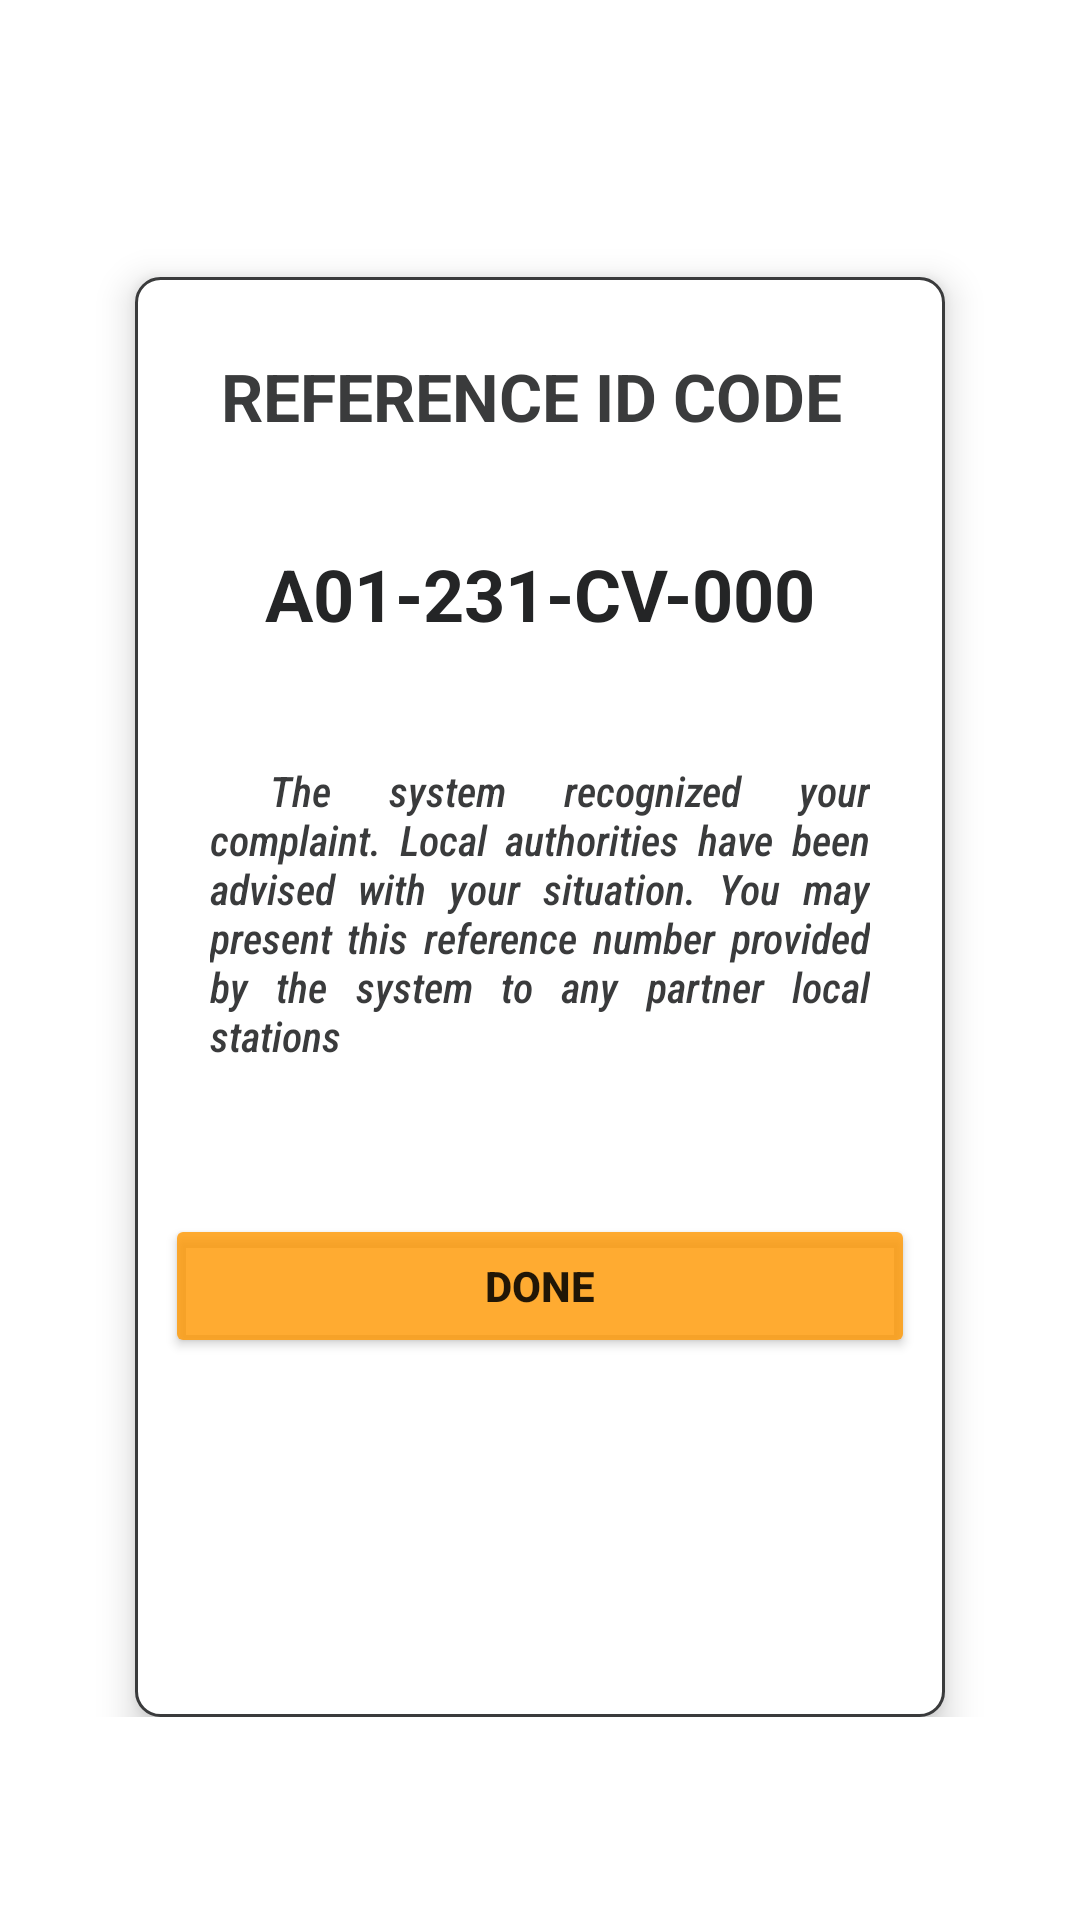

Reconstruct the res/layout file that produces this screen, plus the resources it refers to.
<!-- AndroidManifest.xml: application theme Theme.31b -->
<!-- res/layout/complaint_page_four_fa.xml -->
<?xml version="1.0" encoding="utf-8"?>
<RelativeLayout xmlns:android="http://schemas.android.com/apk/res/android"
    android:layout_width="match_parent"
    android:layout_height="match_parent"
    xmlns:tools="http://schemas.android.com/tools"
    tools:context=".complaint_page_four_pa">
    <RelativeLayout
        android:id="@+id/lytPlaceHolder_complaintPageFour"
        android:layout_width="match_parent"
        android:layout_height="wrap_content"
        android:layout_centerVertical="true"
        android:layout_margin="25dp"
        android:background="@color/transparent"
        android:elevation="8dp"
        >

        <LinearLayout
            android:layout_width="match_parent"
            android:layout_height="480dp"
            android:layout_gravity="center"
            android:layout_marginLeft="20dp"
            android:layout_marginTop="25dp"
            android:layout_marginRight="20dp"
            android:background="@drawable/custom_input"
            android:elevation="7dp"
            android:orientation="vertical"
            android:padding="5dp">

            <TextView
                android:id="@+id/complaint_form_qrCode"
                android:layout_width="wrap_content"
                android:layout_height="wrap_content"
                android:layout_gravity="center_horizontal"
                android:layout_marginTop="20dp"
                android:text="REFERENCE ID CODE "
                android:textColor="@color/mid_black"
                android:textSize="22sp"
                android:textStyle="bold" />


            <LinearLayout
                android:layout_width="wrap_content"
                android:layout_height="wrap_content"
                android:layout_gravity="center_horizontal"
                android:orientation="horizontal">

                <TextView
                    android:id="@+id/refcode_fa"
                    android:layout_width="wrap_content"
                    android:layout_height="wrap_content"
                    android:layout_marginTop="35dp"
                    android:text="A01-231-CV-000"
                    android:textColor="@color/slight_black"
                    android:textSize="24sp"
                    android:textStyle="bold" />


            </LinearLayout>

            <TextView
                android:id="@+id/complaint_form_qrCode_2"
                android:layout_width="match_parent"
                android:layout_height="wrap_content"
                android:layout_marginLeft="20dp"
                android:layout_marginTop="40dp"
                android:layout_marginRight="20dp"
                android:fontFamily="sans-serif-condensed-medium"
                android:justificationMode="inter_word"
                android:text="@string/complaint_qrcode"
                android:textAlignment="textStart"
                android:textColor="@color/mid_black"
                android:textSize="14sp"
                android:textStyle="italic"
                android:typeface="normal" />


            <Button
                android:id="@+id/btnDone_complaint_page_qrCodefa"
                android:layout_width="250dp"
                android:layout_height="wrap_content"
                android:layout_gravity="center"
                android:layout_marginTop="50dp"
                android:layout_marginBottom="20dp"
                android:backgroundTint="@color/LightOrange31b"
                android:elevation="15dp"
                android:padding="12dp"
                android:text="DONE"
                android:textStyle="bold"
                 />

        </LinearLayout>

    </RelativeLayout>

</RelativeLayout>
<!-- resources referenced by this layout -->
<resources>
  <color name="LightOrange31b">#CEFF9800</color>
  <color name="mid_black">#3A3B3C</color>
  <color name="slight_black">#242526</color>
  <color name="transparent">#00000000</color>
  <!-- drawable custom_input (drawable) -->
  <?xml version="1.0" encoding="utf-8"?>
  <selector xmlns:android="http://schemas.android.com/apk/res/android">
  
      <item android:state_enabled="true" android:state_focused="true">
          <shape android:shape="rectangle">
              <solid android:color="@color/white"/>
              <corners android:radius="8dp"/>
              <stroke android:color="@color/mid_black" android:width="1dp"/>
          </shape>
      </item>
  
      <item android:state_enabled="true">
          <shape android:shape="rectangle">
              <solid android:color="@color/white"/>
              <corners android:radius="8dp"/>
              <stroke android:color="@color/mid_black" android:width="1dp"/>
          </shape>
      </item>
  
  </selector>
  <string name="complaint_qrcode"> \t\t\tThe system recognized your complaint. Local authorities have been advised with your situation. You may present this reference number provided by the system to any partner local stations"</string>
  <style name="Theme.31b" parent="Theme.MaterialComponents.DayNight.NoActionBar">
          
          <item name="colorPrimary">#801BB3</item>
          <item name="colorPrimaryVariant">@color/mid_black</item>
          <item name="colorOnPrimary">@color/white</item>
          
          <item name="colorSecondary">@color/teal_200</item>
          <item name="colorSecondaryVariant">@color/teal_700</item>
          <item name="colorOnSecondary">@color/black</item>
          
          <item name="android:statusBarColor" tools:targetApi="l">?attr/colorPrimaryVariant</item>
          
          <item name="windowNoTitle">true</item>
          <item name="windowActionBar">false</item>
      </style>
  <color name="white">#FFFFFFFF</color>
  <color name="teal_200">#FF03DAC5</color>
  <color name="teal_700">#FF018786</color>
  <color name="black">#FF000000</color>
</resources>
